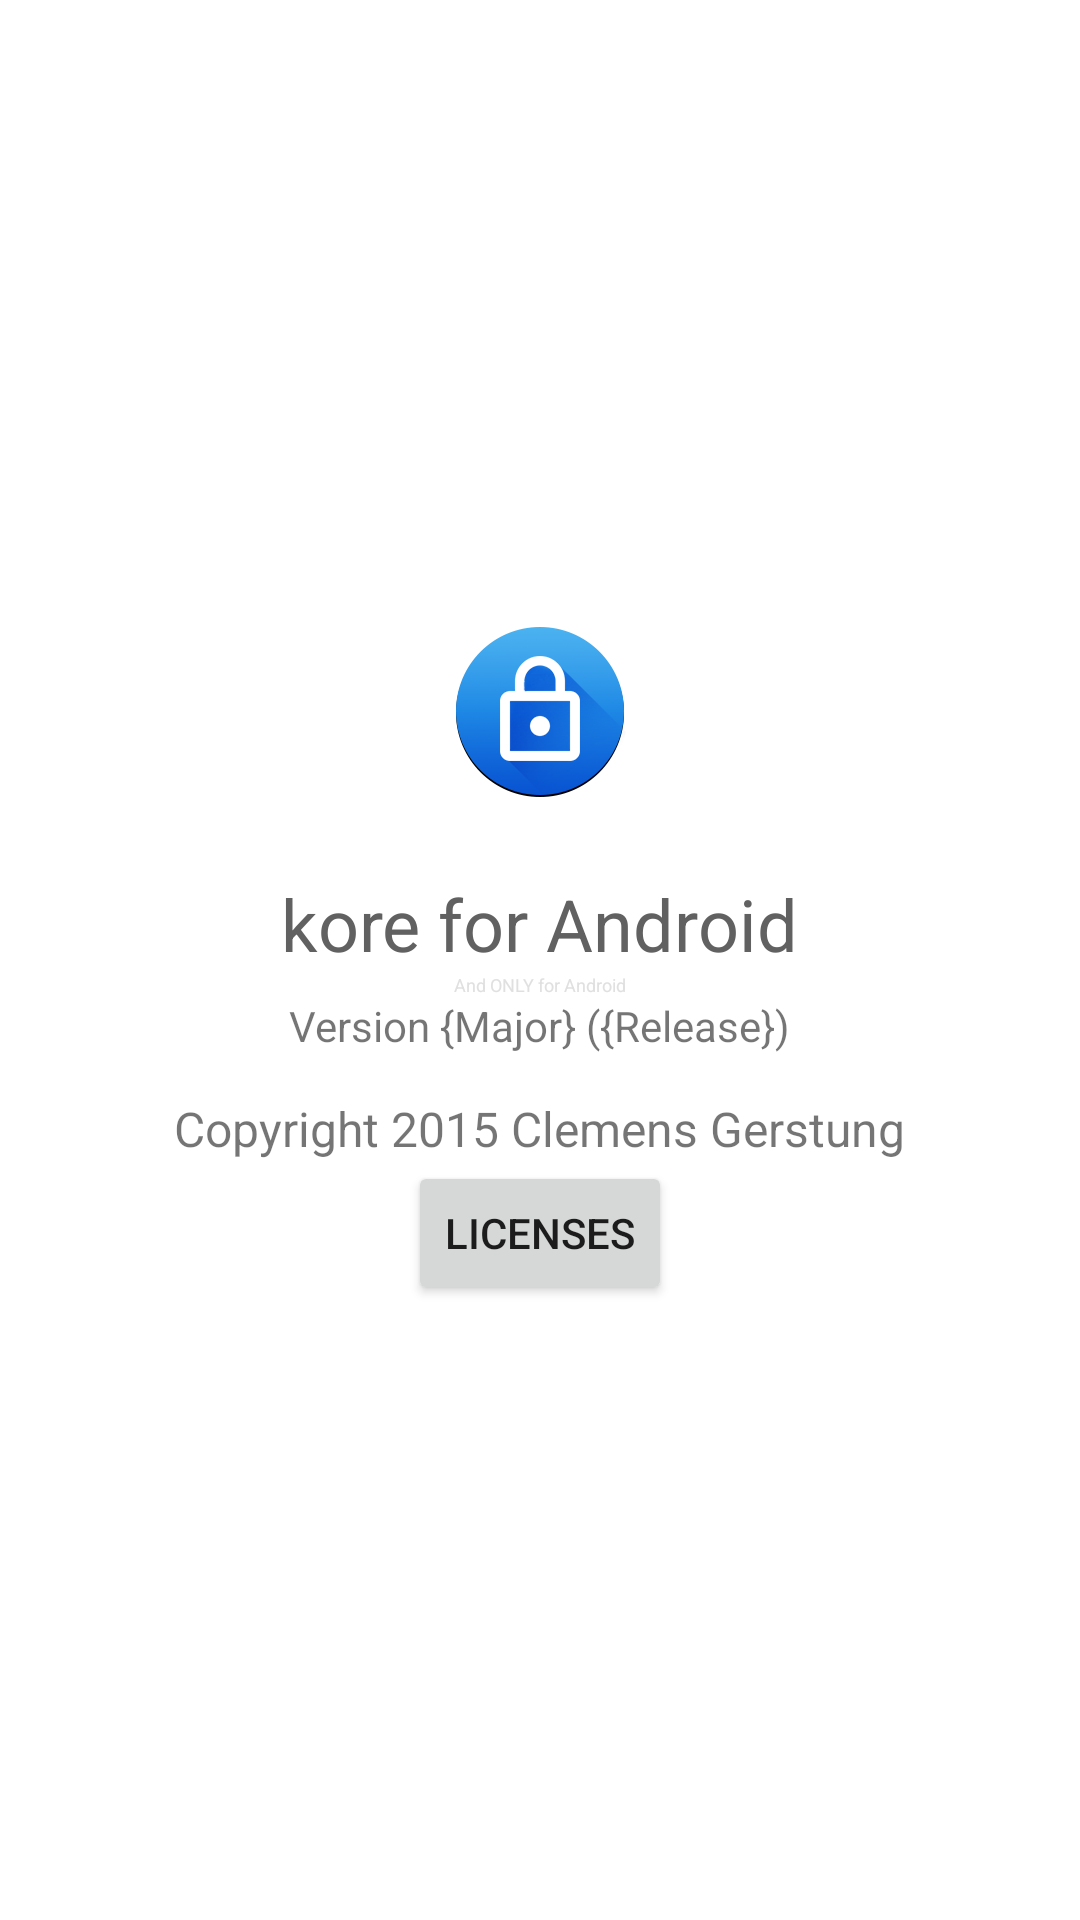

The Android layout XML behind this screen, and the referenced resources:
<!-- AndroidManifest.xml: fallback theme Theme.MaterialComponents.DayNight.NoActionBar -->
<!-- res/layout/about_layout.xml -->
<?xml version="1.0" encoding="utf-8"?>
<LinearLayout xmlns:android="http://schemas.android.com/apk/res/android"
              android:layout_width="wrap_content"
              android:orientation="vertical"
              android:gravity="center"
              android:layout_centerInParent="true"
              android:layout_height="wrap_content">
    <ImageView android:layout_width="wrap_content"
               android:layout_height="wrap_content"
               android:src="@mipmap/icon"/>

    <TextView android:layout_width="wrap_content"
              android:layout_height="wrap_content"
              android:textSize="24sp"
              android:layout_marginTop="20dp"
              android:textColor="#616161"
              android:text="kore for Android"/>
    <TextView android:layout_width="wrap_content"
              android:layout_height="wrap_content"
              android:textSize="6sp"
              android:textColor="#E0E0E0"
              android:text="And ONLY for Android"/>
    <TextView android:layout_width="wrap_content"
              android:layout_height="wrap_content"
              android:id="@+id/aboutlayout_textview_version"
              android:text="Version {Major} ({Release})"/>
    <TextView android:layout_width="wrap_content"
              android:layout_height="wrap_content"
              android:layout_marginTop="14sp"
              android:textSize="16sp"
              android:text="Copyright 2015 Clemens Gerstung"/>
    <Button android:layout_width="wrap_content"
            android:layout_height="wrap_content"
            android:id="@+id/aboutlayout_button_license"
            android:layout_margin="@dimen/dimen_md"
            android:text="Licenses"/>
</LinearLayout>
<!-- resources referenced by this layout -->
<resources>
  <!-- mipmap icon: png bitmap (drawable, 28430 bytes) -->
</resources>
